Run: headless pygame with SDL's dummy video driver; simulated clock (each Clock.tick advances the game by its frame time, no real sleeping); random seed 0; keys injected as events and as key.get_pressed() state; mouse plan: one left click at the window centre at the start of phase 2, then a move to the lower-right quarter at the start of phase 3.
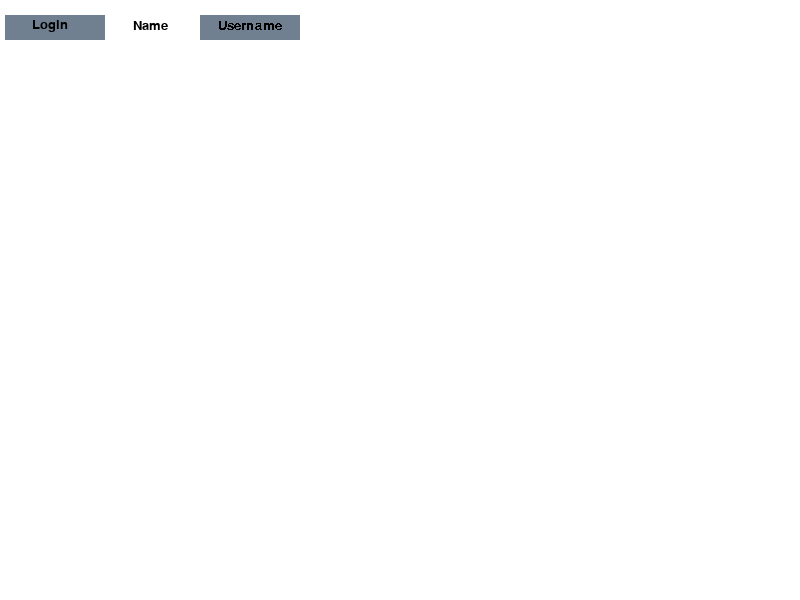
Frame 1 of 4 · flips 1–60 · no input
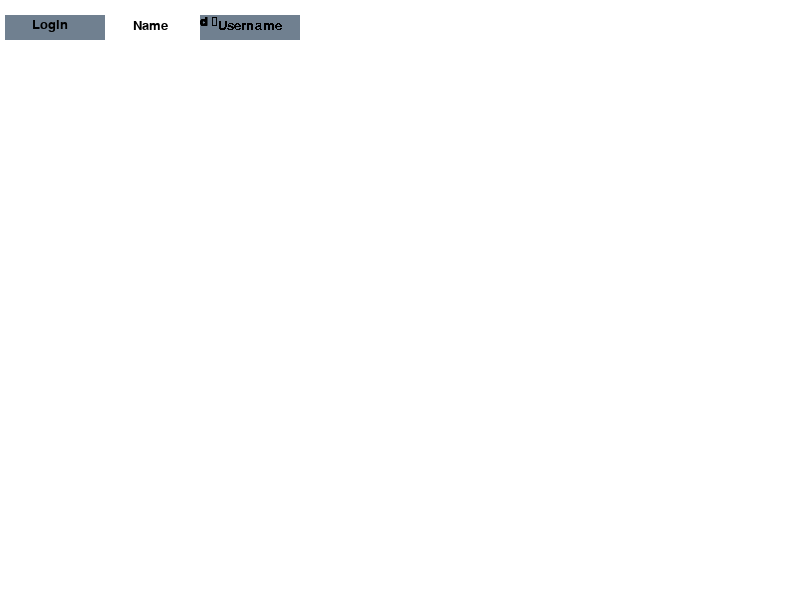
Frame 2 of 4 · flips 61–180 · clicked the window centre · tapped SPACE, RETURN · held RIGHT (→), D
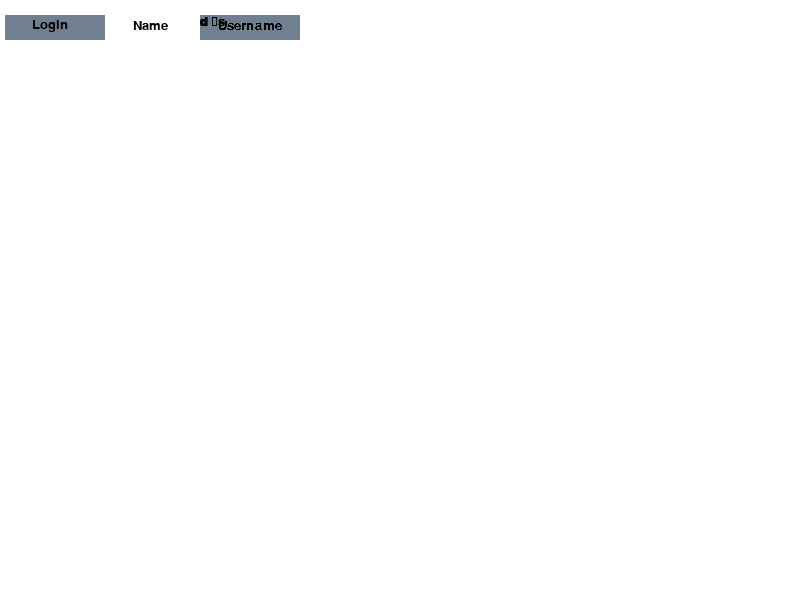
Frame 3 of 4 · flips 181–300 · moved the mouse to the lower-right quarter · held DOWN (↓), S
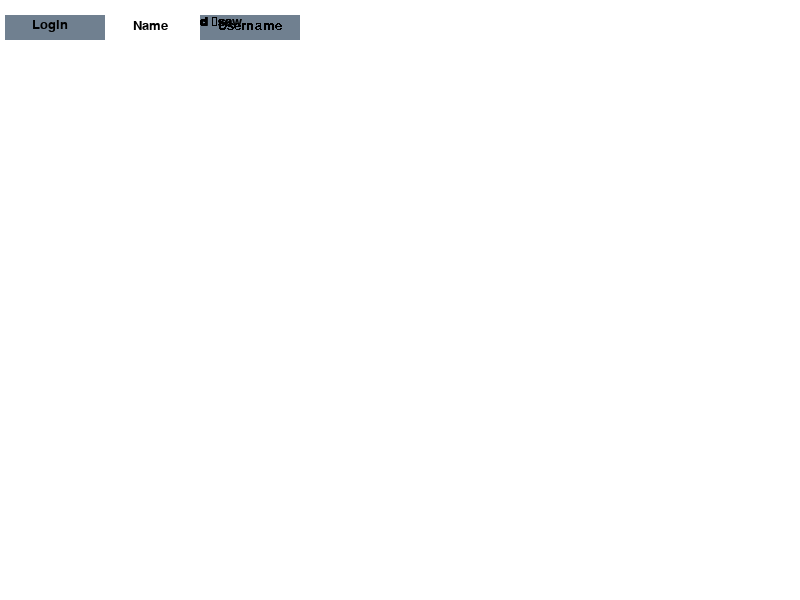
Frame 4 of 4 · flips 301–420 · held LEFT (←), A, UP (↑), W

The pygame program that drew these frames:

import pygame

Gray = (112, 128, 144)
White = (255, 255, 255)
Black = (0, 0, 0)
width, height = 800, 600
win = pygame.display.set_mode((width, height))
win.fill(White)
pygame.display.set_caption("Chat App")

pygame.font.init()
font = pygame.font.SysFont('Arial', 20)
login_button = font.render('Login', True, Black)
rect = login_button.get_rect(center=(50, 25))
pygame.draw.rect(win, Gray, (5, 15, 100, 25))
win.blit(login_button, rect)
text1 = font.render('Name', True, Black)
rect = text1.get_rect(center=(150, 25))
win.blit(text1, rect)
username_button = font.render('Username', False, Black)
rect = username_button.get_rect(center=(250, 25))
pygame.draw.rect(win, Gray, (200, 15, 100, 25))
win.blit(username_button, rect)
user_input = ''

run = True
while run:
    pygame.display.update()
    pos = pygame.mouse.get_pos()
    for event in pygame.event.get():
        if event.type == pygame.QUIT:
            run = False
        if event.type == pygame.MOUSEBUTTONDOWN:
            pos = pygame.mouse.get_pos()
            if 200 < pos[0] < 300 and 15 < pos[1] < 40:
                username_button = font.render('', True, Black)
                rect = username_button.get_rect(center=(250, 25))
                pygame.draw.rect(win, Gray, (200, 15, 100, 25))
                win.blit(username_button, rect)

        if event.type == pygame.KEYDOWN:
            user_input += event.unicode
        text_surface1 = font.render(user_input, True, Black)
        win.blit(text_surface1, (200, 15))
                # for event2 in pygame.event.get():
                #
                #     if event2.type == pygame.KEYDOWN:
                #         user_input += event2.unicode
                #         print(user_input)
                #     text_surface1 = font.render(user_input, True, Black)
                #     win.blit(text_surface1, (200, 15))

pygame.quit()
